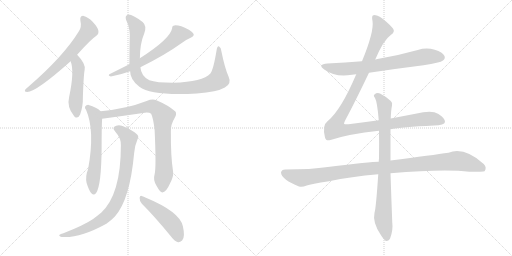
t = 0.00 s
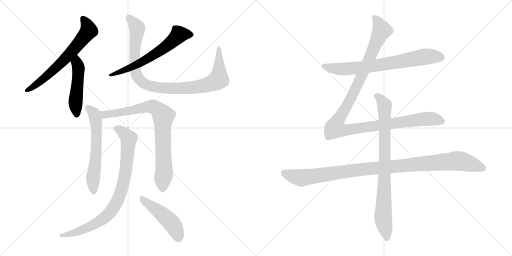
t = 2.11 s
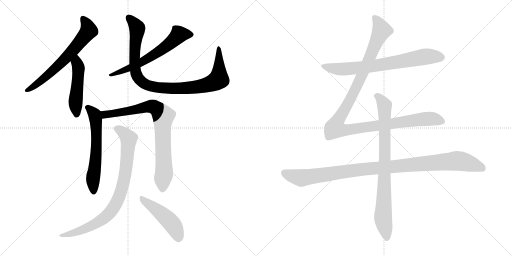
t = 4.22 s
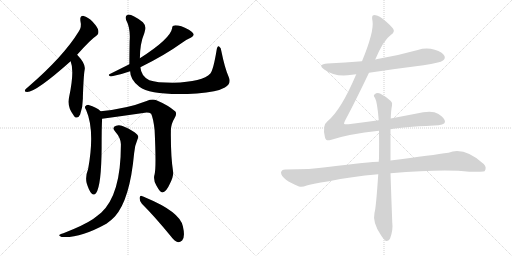
t = 6.34 s
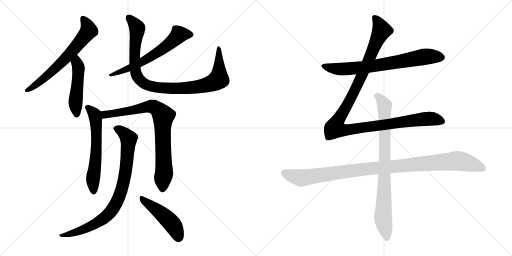
t = 8.45 s
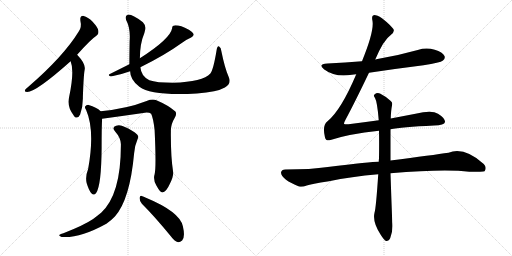
t = 10.56 s

The animated SVG that drew these frames (rendered in a browser with its animation timeline set to each time). Animation: 12 CSS @keyframes rules; one cycle of 10.56 s.

<svg version="1.1" viewBox="0 0 2048 1024" xmlns="http://www.w3.org/2000/svg">
  <g stroke="lightgray" stroke-dasharray="1,1" stroke-width="1" transform="scale(4, 4)">
    <line x1="0" y1="0" x2="256" y2="256"></line>
    <line x1="256" y1="0" x2="0" y2="256"></line>
    <line x1="128" y1="0" x2="128" y2="256"></line>
    <line x1="0" y1="128" x2="256" y2="128"></line>
    <line x1="256" y1="0" x2="512" y2="256"></line>
    <line x1="512" y1="0" x2="256" y2="256"></line>
    <line x1="384" y1="0" x2="384" y2="256"></line>
    <line x1="256" y1="128" x2="512" y2="128"></line>
  </g>
<g transform="scale(1, -1) translate(0, -850)">
   <style type="text/css">
    @keyframes keyframes0 {
      from {
       stroke: black;
       stroke-dashoffset: 653;
       stroke-width: 128;
       }
       68% {
       animation-timing-function: step-end;
       stroke: black;
       stroke-dashoffset: 0;
       stroke-width: 128;
       }
       to {
       stroke: black;
       stroke-width: 1024;
       }
       }
       #make-me-a-hanzi-animation-0 {
         animation: keyframes0 0.781413s both;
         animation-delay: 0.000000s;
         animation-timing-function: linear;
       }
    @keyframes keyframes1 {
      from {
       stroke: black;
       stroke-dashoffset: 485;
       stroke-width: 128;
       }
       61% {
       animation-timing-function: step-end;
       stroke: black;
       stroke-dashoffset: 0;
       stroke-width: 128;
       }
       to {
       stroke: black;
       stroke-width: 1024;
       }
       }
       #make-me-a-hanzi-animation-1 {
         animation: keyframes1 0.644694s both;
         animation-delay: 0.781413s;
         animation-timing-function: linear;
       }
    @keyframes keyframes2 {
      from {
       stroke: black;
       stroke-dashoffset: 621;
       stroke-width: 128;
       }
       67% {
       animation-timing-function: step-end;
       stroke: black;
       stroke-dashoffset: 0;
       stroke-width: 128;
       }
       to {
       stroke: black;
       stroke-width: 1024;
       }
       }
       #make-me-a-hanzi-animation-2 {
         animation: keyframes2 0.755371s both;
         animation-delay: 1.426107s;
         animation-timing-function: linear;
       }
    @keyframes keyframes3 {
      from {
       stroke: black;
       stroke-dashoffset: 975;
       stroke-width: 128;
       }
       76% {
       animation-timing-function: step-end;
       stroke: black;
       stroke-dashoffset: 0;
       stroke-width: 128;
       }
       to {
       stroke: black;
       stroke-width: 1024;
       }
       }
       #make-me-a-hanzi-animation-3 {
         animation: keyframes3 1.043457s both;
         animation-delay: 2.181478s;
         animation-timing-function: linear;
       }
    @keyframes keyframes4 {
      from {
       stroke: black;
       stroke-dashoffset: 606;
       stroke-width: 128;
       }
       66% {
       animation-timing-function: step-end;
       stroke: black;
       stroke-dashoffset: 0;
       stroke-width: 128;
       }
       to {
       stroke: black;
       stroke-width: 1024;
       }
       }
       #make-me-a-hanzi-animation-4 {
         animation: keyframes4 0.743164s both;
         animation-delay: 3.224935s;
         animation-timing-function: linear;
       }
    @keyframes keyframes5 {
      from {
       stroke: black;
       stroke-dashoffset: 813;
       stroke-width: 128;
       }
       73% {
       animation-timing-function: step-end;
       stroke: black;
       stroke-dashoffset: 0;
       stroke-width: 128;
       }
       to {
       stroke: black;
       stroke-width: 1024;
       }
       }
       #make-me-a-hanzi-animation-5 {
         animation: keyframes5 0.911621s both;
         animation-delay: 3.968099s;
         animation-timing-function: linear;
       }
    @keyframes keyframes6 {
      from {
       stroke: black;
       stroke-dashoffset: 850;
       stroke-width: 128;
       }
       73% {
       animation-timing-function: step-end;
       stroke: black;
       stroke-dashoffset: 0;
       stroke-width: 128;
       }
       to {
       stroke: black;
       stroke-width: 1024;
       }
       }
       #make-me-a-hanzi-animation-6 {
         animation: keyframes6 0.941732s both;
         animation-delay: 4.879720s;
         animation-timing-function: linear;
       }
    @keyframes keyframes7 {
      from {
       stroke: black;
       stroke-dashoffset: 475;
       stroke-width: 128;
       }
       61% {
       animation-timing-function: step-end;
       stroke: black;
       stroke-dashoffset: 0;
       stroke-width: 128;
       }
       to {
       stroke: black;
       stroke-width: 1024;
       }
       }
       #make-me-a-hanzi-animation-7 {
         animation: keyframes7 0.636556s both;
         animation-delay: 5.821452s;
         animation-timing-function: linear;
       }
    @keyframes keyframes8 {
      from {
       stroke: black;
       stroke-dashoffset: 726;
       stroke-width: 128;
       }
       70% {
       animation-timing-function: step-end;
       stroke: black;
       stroke-dashoffset: 0;
       stroke-width: 128;
       }
       to {
       stroke: black;
       stroke-width: 1024;
       }
       }
       #make-me-a-hanzi-animation-8 {
         animation: keyframes8 0.840820s both;
         animation-delay: 6.458008s;
         animation-timing-function: linear;
       }
    @keyframes keyframes9 {
      from {
       stroke: black;
       stroke-dashoffset: 1180;
       stroke-width: 128;
       }
       79% {
       animation-timing-function: step-end;
       stroke: black;
       stroke-dashoffset: 0;
       stroke-width: 128;
       }
       to {
       stroke: black;
       stroke-width: 1024;
       }
       }
       #make-me-a-hanzi-animation-9 {
         animation: keyframes9 1.210286s both;
         animation-delay: 7.298828s;
         animation-timing-function: linear;
       }
    @keyframes keyframes10 {
      from {
       stroke: black;
       stroke-dashoffset: 1069;
       stroke-width: 128;
       }
       78% {
       animation-timing-function: step-end;
       stroke: black;
       stroke-dashoffset: 0;
       stroke-width: 128;
       }
       to {
       stroke: black;
       stroke-width: 1024;
       }
       }
       #make-me-a-hanzi-animation-10 {
         animation: keyframes10 1.119954s both;
         animation-delay: 8.509114s;
         animation-timing-function: linear;
       }
    @keyframes keyframes11 {
      from {
       stroke: black;
       stroke-dashoffset: 837;
       stroke-width: 128;
       }
       73% {
       animation-timing-function: step-end;
       stroke: black;
       stroke-dashoffset: 0;
       stroke-width: 128;
       }
       to {
       stroke: black;
       stroke-width: 1024;
       }
       }
       #make-me-a-hanzi-animation-11 {
         animation: keyframes11 0.931152s both;
         animation-delay: 9.629068s;
         animation-timing-function: linear;
       }
</style>
<path d="M 308.5 631.5 Q 362.5 692.5 385.5 707.5 Q 395.5 714.5 393.5 727.5 Q 392.5 739.5 370.5 763.5 Q 351.5 782.5 334.5 786.5 Q 318.5 787.5 321.5 767.5 Q 327.5 742.5 315.5 725.5 Q 254.5 625.5 113.5 503.5 Q 103.5 496.5 100.5 491.5 Q 96.5 482.5 108.5 482.5 Q 144.5 482.5 282.5 605.5 L 308.5 631.5 Z" fill="lightgray"></path> 
<path d="M 282.5 605.5 Q 298.5 566.5 276.5 462.5 Q 266.5 423.5 295.5 387.5 Q 295.5 386.5 297.5 384.5 Q 310.5 371.5 320.5 392.5 Q 332.5 425.5 331.5 462.5 Q 334.5 550.5 338.5 570.5 Q 344.5 594.5 308.5 631.5 C 287.5 653.5 272.5 633.5 282.5 605.5 Z" fill="lightgray"></path> 
<path d="M 517.5 593.5 Q 481.5 575.5 437.5 553.5 Q 430.5 547.5 443.5 544.5 Q 482.5 551.5 520.5 565.5 L 561.5 581.5 Q 660.5 630.5 725.5 677.5 Q 741.5 690.5 764.5 700.5 Q 776.5 706.5 774.5 714.5 Q 771.5 721.5 755.5 731.5 Q 718.5 750.5 697.5 748.5 Q 688.5 748.5 688.5 737.5 Q 681.5 695.5 559.5 617.5 L 517.5 593.5 Z" fill="lightgray"></path> 
<path d="M 520.5 565.5 Q 520.5 531.5 557.5 503.5 Q 606.5 466.5 787.5 476.5 Q 868.5 482.5 899.5 500.5 Q 927.5 515.5 914.5 543.5 Q 898.5 580.5 885.5 645.5 Q 884.5 660.5 876.5 664.5 Q 869.5 668.5 866.5 650.5 Q 853.5 571.5 841.5 556.5 Q 811.5 523.5 692.5 519.5 Q 625.5 519.5 597.5 529.5 Q 564.5 545.5 561.5 581.5 L 559.5 617.5 Q 559.5 675.5 577.5 718.5 Q 587.5 746.5 571.5 761.5 Q 525.5 795.5 511.5 791.5 Q 498.5 787.5 504.5 770.5 Q 522.5 736.5 518.5 686.5 Q 517.5 628.5 517.5 593.5 L 520.5 565.5 Z" fill="lightgray"></path> 
<path d="M 402.5 405.5 Q 386.5 421.5 354.5 430.5 Q 345.5 431.5 340.5 424.5 Q 337.5 420.5 344.5 410.5 Q 380.5 328.5 352.5 174.5 Q 340.5 144.5 346.5 118.5 Q 355.5 88.5 365.5 77.5 Q 375.5 65.5 384.5 78.5 Q 405.5 108.5 406.5 261.5 Q 406.5 345.5 408.5 375.5 C 409.5 399.5 409.5 399.5 402.5 405.5 Z" fill="lightgray"></path> 
<path d="M 618.5 153.5 Q 611.5 131.5 625.5 108.5 Q 640.5 80.5 649.5 80.5 Q 664.5 81.5 679.5 115.5 Q 694.5 142.5 692.5 162.5 Q 682.5 226.5 683.5 324.5 Q 682.5 352.5 698.5 378.5 Q 708.5 394.5 701.5 404.5 Q 673.5 429.5 625.5 449.5 Q 609.5 455.5 586.5 446.5 Q 507.5 415.5 402.5 405.5 C 372.5 402.5 378.5 371.5 408.5 375.5 Q 496.5 387.5 586.5 400.5 Q 598.5 400.5 604.5 395.5 Q 613.5 377.5 618.5 329.5 Q 625.5 182.5 618.5 153.5 Z" fill="lightgray"></path> 
<path d="M 483.5 268.5 Q 483.5 72.5 404.5 -0.5 Q 389.5 -12.5 372.5 -25.5 Q 335.5 -50.5 253.5 -82.5 Q 241.5 -85.5 238.5 -88.5 Q 232.5 -92.5 246.5 -97.5 Q 318.5 -103.5 425.5 -44.5 Q 444.5 -31.5 459.5 -15.5 Q 519.5 51.5 536.5 237.5 Q 537.5 264.5 550.5 294.5 Q 556.5 304.5 548.5 312.5 Q 532.5 328.5 499.5 342.5 Q 480.5 352.5 464.5 347.5 Q 445.5 341.5 460.5 324.5 Q 485.5 296.5 483.5 268.5 Z" fill="lightgray"></path> 
<path d="M 567.5 35.5 Q 619.5 -16.5 682.5 -93.5 Q 697.5 -114.5 712.5 -118.5 Q 719.5 -119.5 728.5 -111.5 Q 741.5 -98.5 731.5 -54.5 Q 719.5 3.5 581.5 60.5 Q 574.5 63.5 569.5 65.5 Q 560.5 71.5 558.5 59.5 Q 557.5 46.5 567.5 35.5 Z" fill="lightgray"></path> 
<path d="M 1476.0 559.5 Q 1582.0 575.5 1694.0 589.5 Q 1761.0 599.5 1772.0 608.5 Q 1782.0 615.5 1778.0 626.5 Q 1771.0 641.5 1739.0 651.5 Q 1705.0 661.5 1671.0 650.5 Q 1593.0 628.5 1510.0 614.5 Q 1506.0 614.5 1501.0 612.5 L 1448.0 605.5 Q 1381.0 599.5 1310.0 596.5 Q 1268.0 593.5 1297.0 572.5 Q 1342.0 539.5 1408.0 551.5 Q 1415.0 552.5 1425.0 553.5 L 1476.0 559.5 Z" fill="lightgray"></path> 
<path d="M 1515.0 369.5 Q 1457.0 362.5 1394.0 353.5 Q 1378.0 352.5 1376.0 355.5 Q 1375.0 358.5 1382.0 371.5 Q 1418.0 438.5 1476.0 559.5 L 1501.0 612.5 Q 1534.0 690.5 1563.0 710.5 Q 1582.0 723.5 1572.0 736.5 Q 1521.0 790.5 1495.0 789.5 Q 1485.0 789.5 1490.0 766.5 Q 1497.0 724.5 1448.0 605.5 L 1425.0 553.5 Q 1364.0 409.5 1310.0 365.5 Q 1288.0 349.5 1300.0 300.5 Q 1304.0 284.5 1322.0 290.5 Q 1394.0 314.5 1516.0 327.5 L 1562.0 333.5 Q 1604.0 342.5 1736.0 348.5 Q 1778.0 349.5 1780.0 362.5 Q 1781.0 377.5 1752.0 395.5 Q 1728.0 410.5 1662.0 395.5 L 1563.0 376.5 L 1515.0 369.5 Z" fill="lightgray"></path> 
<path d="M 1515.0 203.5 Q 1484.0 203.5 1311.0 182.5 Q 1244.0 172.5 1141.0 172.5 Q 1126.0 172.5 1124.0 160.5 Q 1124.0 147.5 1144.0 131.5 Q 1162.0 118.5 1196.0 104.5 Q 1208.0 100.5 1227.0 108.5 Q 1243.0 114.5 1316.0 125.5 Q 1404.0 144.5 1513.0 153.5 L 1562.0 157.5 Q 1778.0 175.5 1877.0 163.5 Q 1934.0 163.5 1938.0 165.5 Q 1938.0 166.5 1939.0 166.5 Q 1948.0 181.5 1935.0 194.5 Q 1857.0 264.5 1794.0 239.5 Q 1733.0 230.5 1562.0 208.5 L 1515.0 203.5 Z" fill="lightgray"></path> 
<path d="M 1563.0 376.5 Q 1564.0 409.5 1568.0 428.5 Q 1571.0 440.5 1563.0 446.5 Q 1539.0 467.5 1520.0 476.5 Q 1507.0 480.5 1498.0 472.5 Q 1492.0 468.5 1500.0 458.5 Q 1509.0 443.5 1515.0 369.5 L 1516.0 327.5 Q 1517.0 278.5 1516.0 216.5 Q 1515.0 210.5 1515.0 203.5 L 1513.0 153.5 Q 1504.0 17.5 1498.0 -0.5 Q 1489.0 -39.5 1524.0 -90.5 Q 1536.0 -109.5 1544.0 -113.5 Q 1556.0 -114.5 1561.0 -101.5 Q 1573.0 -68.5 1569.0 -38.5 Q 1565.0 64.5 1562.0 157.5 L 1562.0 208.5 L 1562.0 333.5 L 1563.0 376.5 Z" fill="lightgray"></path> 
      <clipPath id="make-me-a-hanzi-clip-0">
      <path d="M 308.5 631.5 Q 362.5 692.5 385.5 707.5 Q 395.5 714.5 393.5 727.5 Q 392.5 739.5 370.5 763.5 Q 351.5 782.5 334.5 786.5 Q 318.5 787.5 321.5 767.5 Q 327.5 742.5 315.5 725.5 Q 254.5 625.5 113.5 503.5 Q 103.5 496.5 100.5 491.5 Q 96.5 482.5 108.5 482.5 Q 144.5 482.5 282.5 605.5 L 308.5 631.5 Z" fill="lightgray"></path>
      </clipPath>
      <path clip-path="url(#make-me-a-hanzi-clip-0)" d="M 332.5 773.5 L 348.5 751.5 L 354.5 728.5 L 334.5 700.5 L 259.5 612.5 L 209.5 564.5 L 136.5 505.5 L 107.5 489.5 " fill="none" id="make-me-a-hanzi-animation-0" stroke-dasharray="525 1050" stroke-linecap="round"></path>

      <clipPath id="make-me-a-hanzi-clip-1">
      <path d="M 282.5 605.5 Q 298.5 566.5 276.5 462.5 Q 266.5 423.5 295.5 387.5 Q 295.5 386.5 297.5 384.5 Q 310.5 371.5 320.5 392.5 Q 332.5 425.5 331.5 462.5 Q 334.5 550.5 338.5 570.5 Q 344.5 594.5 308.5 631.5 C 287.5 653.5 272.5 633.5 282.5 605.5 Z" fill="lightgray"></path>
      </clipPath>
      <path clip-path="url(#make-me-a-hanzi-clip-1)" d="M 310.5 620.5 L 307.5 599.5 L 313.5 561.5 L 302.5 450.5 L 307.5 392.5 " fill="none" id="make-me-a-hanzi-animation-1" stroke-dasharray="357 714" stroke-linecap="round"></path>

      <clipPath id="make-me-a-hanzi-clip-2">
      <path d="M 517.5 593.5 Q 481.5 575.5 437.5 553.5 Q 430.5 547.5 443.5 544.5 Q 482.5 551.5 520.5 565.5 L 561.5 581.5 Q 660.5 630.5 725.5 677.5 Q 741.5 690.5 764.5 700.5 Q 776.5 706.5 774.5 714.5 Q 771.5 721.5 755.5 731.5 Q 718.5 750.5 697.5 748.5 Q 688.5 748.5 688.5 737.5 Q 681.5 695.5 559.5 617.5 L 517.5 593.5 Z" fill="lightgray"></path>
      </clipPath>
      <path clip-path="url(#make-me-a-hanzi-clip-2)" d="M 764.5 712.5 L 715.5 712.5 L 660.5 661.5 L 607.5 625.5 L 509.5 573.5 L 446.5 553.5 " fill="none" id="make-me-a-hanzi-animation-2" stroke-dasharray="493 986" stroke-linecap="round"></path>

      <clipPath id="make-me-a-hanzi-clip-3">
      <path d="M 520.5 565.5 Q 520.5 531.5 557.5 503.5 Q 606.5 466.5 787.5 476.5 Q 868.5 482.5 899.5 500.5 Q 927.5 515.5 914.5 543.5 Q 898.5 580.5 885.5 645.5 Q 884.5 660.5 876.5 664.5 Q 869.5 668.5 866.5 650.5 Q 853.5 571.5 841.5 556.5 Q 811.5 523.5 692.5 519.5 Q 625.5 519.5 597.5 529.5 Q 564.5 545.5 561.5 581.5 L 559.5 617.5 Q 559.5 675.5 577.5 718.5 Q 587.5 746.5 571.5 761.5 Q 525.5 795.5 511.5 791.5 Q 498.5 787.5 504.5 770.5 Q 522.5 736.5 518.5 686.5 Q 517.5 628.5 517.5 593.5 L 520.5 565.5 Z" fill="lightgray"></path>
      </clipPath>
      <path clip-path="url(#make-me-a-hanzi-clip-3)" d="M 515.5 779.5 L 549.5 733.5 L 538.5 642.5 L 542.5 561.5 L 555.5 534.5 L 585.5 511.5 L 615.5 502.5 L 710.5 496.5 L 812.5 506.5 L 854.5 520.5 L 875.5 534.5 L 875.5 657.5 " fill="none" id="make-me-a-hanzi-animation-3" stroke-dasharray="847 1694" stroke-linecap="round"></path>

      <clipPath id="make-me-a-hanzi-clip-4">
      <path d="M 402.5 405.5 Q 386.5 421.5 354.5 430.5 Q 345.5 431.5 340.5 424.5 Q 337.5 420.5 344.5 410.5 Q 380.5 328.5 352.5 174.5 Q 340.5 144.5 346.5 118.5 Q 355.5 88.5 365.5 77.5 Q 375.5 65.5 384.5 78.5 Q 405.5 108.5 406.5 261.5 Q 406.5 345.5 408.5 375.5 C 409.5 399.5 409.5 399.5 402.5 405.5 Z" fill="lightgray"></path>
      </clipPath>
      <path clip-path="url(#make-me-a-hanzi-clip-4)" d="M 350.5 419.5 L 379.5 387.5 L 385.5 339.5 L 386.5 249.5 L 371.5 128.5 L 374.5 82.5 " fill="none" id="make-me-a-hanzi-animation-4" stroke-dasharray="478 956" stroke-linecap="round"></path>

      <clipPath id="make-me-a-hanzi-clip-5">
      <path d="M 618.5 153.5 Q 611.5 131.5 625.5 108.5 Q 640.5 80.5 649.5 80.5 Q 664.5 81.5 679.5 115.5 Q 694.5 142.5 692.5 162.5 Q 682.5 226.5 683.5 324.5 Q 682.5 352.5 698.5 378.5 Q 708.5 394.5 701.5 404.5 Q 673.5 429.5 625.5 449.5 Q 609.5 455.5 586.5 446.5 Q 507.5 415.5 402.5 405.5 C 372.5 402.5 378.5 371.5 408.5 375.5 Q 496.5 387.5 586.5 400.5 Q 598.5 400.5 604.5 395.5 Q 613.5 377.5 618.5 329.5 Q 625.5 182.5 618.5 153.5 Z" fill="lightgray"></path>
      </clipPath>
      <path clip-path="url(#make-me-a-hanzi-clip-5)" d="M 411.5 399.5 L 420.5 392.5 L 443.5 394.5 L 609.5 424.5 L 643.5 399.5 L 653.5 386.5 L 656.5 157.5 L 650.5 91.5 " fill="none" id="make-me-a-hanzi-animation-5" stroke-dasharray="685 1370" stroke-linecap="round"></path>

      <clipPath id="make-me-a-hanzi-clip-6">
      <path d="M 483.5 268.5 Q 483.5 72.5 404.5 -0.5 Q 389.5 -12.5 372.5 -25.5 Q 335.5 -50.5 253.5 -82.5 Q 241.5 -85.5 238.5 -88.5 Q 232.5 -92.5 246.5 -97.5 Q 318.5 -103.5 425.5 -44.5 Q 444.5 -31.5 459.5 -15.5 Q 519.5 51.5 536.5 237.5 Q 537.5 264.5 550.5 294.5 Q 556.5 304.5 548.5 312.5 Q 532.5 328.5 499.5 342.5 Q 480.5 352.5 464.5 347.5 Q 445.5 341.5 460.5 324.5 Q 485.5 296.5 483.5 268.5 Z" fill="lightgray"></path>
      </clipPath>
      <path clip-path="url(#make-me-a-hanzi-clip-6)" d="M 465.5 335.5 L 485.5 326.5 L 514.5 296.5 L 500.5 151.5 L 471.5 50.5 L 443.5 4.5 L 390.5 -39.5 L 315.5 -74.5 L 243.5 -91.5 " fill="none" id="make-me-a-hanzi-animation-6" stroke-dasharray="722 1444" stroke-linecap="round"></path>

      <clipPath id="make-me-a-hanzi-clip-7">
      <path d="M 567.5 35.5 Q 619.5 -16.5 682.5 -93.5 Q 697.5 -114.5 712.5 -118.5 Q 719.5 -119.5 728.5 -111.5 Q 741.5 -98.5 731.5 -54.5 Q 719.5 3.5 581.5 60.5 Q 574.5 63.5 569.5 65.5 Q 560.5 71.5 558.5 59.5 Q 557.5 46.5 567.5 35.5 Z" fill="lightgray"></path>
      </clipPath>
      <path clip-path="url(#make-me-a-hanzi-clip-7)" d="M 568.5 54.5 L 672.5 -27.5 L 698.5 -59.5 L 713.5 -102.5 " fill="none" id="make-me-a-hanzi-animation-7" stroke-dasharray="347 694" stroke-linecap="round"></path>

      <clipPath id="make-me-a-hanzi-clip-8">
      <path d="M 1476.0 559.5 Q 1582.0 575.5 1694.0 589.5 Q 1761.0 599.5 1772.0 608.5 Q 1782.0 615.5 1778.0 626.5 Q 1771.0 641.5 1739.0 651.5 Q 1705.0 661.5 1671.0 650.5 Q 1593.0 628.5 1510.0 614.5 Q 1506.0 614.5 1501.0 612.5 L 1448.0 605.5 Q 1381.0 599.5 1310.0 596.5 Q 1268.0 593.5 1297.0 572.5 Q 1342.0 539.5 1408.0 551.5 Q 1415.0 552.5 1425.0 553.5 L 1476.0 559.5 Z" fill="lightgray"></path>
      </clipPath>
      <path clip-path="url(#make-me-a-hanzi-clip-8)" d="M 1300.0 586.5 L 1370.0 573.5 L 1495.0 586.5 L 1705.0 624.5 L 1765.0 620.5 " fill="none" id="make-me-a-hanzi-animation-8" stroke-dasharray="598 1196" stroke-linecap="round"></path>

      <clipPath id="make-me-a-hanzi-clip-9">
      <path d="M 1515.0 369.5 Q 1457.0 362.5 1394.0 353.5 Q 1378.0 352.5 1376.0 355.5 Q 1375.0 358.5 1382.0 371.5 Q 1418.0 438.5 1476.0 559.5 L 1501.0 612.5 Q 1534.0 690.5 1563.0 710.5 Q 1582.0 723.5 1572.0 736.5 Q 1521.0 790.5 1495.0 789.5 Q 1485.0 789.5 1490.0 766.5 Q 1497.0 724.5 1448.0 605.5 L 1425.0 553.5 Q 1364.0 409.5 1310.0 365.5 Q 1288.0 349.5 1300.0 300.5 Q 1304.0 284.5 1322.0 290.5 Q 1394.0 314.5 1516.0 327.5 L 1562.0 333.5 Q 1604.0 342.5 1736.0 348.5 Q 1778.0 349.5 1780.0 362.5 Q 1781.0 377.5 1752.0 395.5 Q 1728.0 410.5 1662.0 395.5 L 1563.0 376.5 L 1515.0 369.5 Z" fill="lightgray"></path>
      </clipPath>
      <path clip-path="url(#make-me-a-hanzi-clip-9)" d="M 1498.0 779.5 L 1518.0 750.5 L 1525.0 725.5 L 1438.0 527.5 L 1349.0 363.5 L 1342.0 336.5 L 1388.0 330.5 L 1696.0 374.5 L 1731.0 375.5 L 1769.0 365.5 " fill="none" id="make-me-a-hanzi-animation-9" stroke-dasharray="1052 2104" stroke-linecap="round"></path>

      <clipPath id="make-me-a-hanzi-clip-10">
      <path d="M 1515.0 203.5 Q 1484.0 203.5 1311.0 182.5 Q 1244.0 172.5 1141.0 172.5 Q 1126.0 172.5 1124.0 160.5 Q 1124.0 147.5 1144.0 131.5 Q 1162.0 118.5 1196.0 104.5 Q 1208.0 100.5 1227.0 108.5 Q 1243.0 114.5 1316.0 125.5 Q 1404.0 144.5 1513.0 153.5 L 1562.0 157.5 Q 1778.0 175.5 1877.0 163.5 Q 1934.0 163.5 1938.0 165.5 Q 1938.0 166.5 1939.0 166.5 Q 1948.0 181.5 1935.0 194.5 Q 1857.0 264.5 1794.0 239.5 Q 1733.0 230.5 1562.0 208.5 L 1515.0 203.5 Z" fill="lightgray"></path>
      </clipPath>
      <path clip-path="url(#make-me-a-hanzi-clip-10)" d="M 1137.0 158.5 L 1205.0 138.5 L 1396.0 167.5 L 1820.0 206.5 L 1896.0 191.5 L 1925.0 180.5 L 1935.0 169.5 " fill="none" id="make-me-a-hanzi-animation-10" stroke-dasharray="941 1882" stroke-linecap="round"></path>

      <clipPath id="make-me-a-hanzi-clip-11">
      <path d="M 1563.0 376.5 Q 1564.0 409.5 1568.0 428.5 Q 1571.0 440.5 1563.0 446.5 Q 1539.0 467.5 1520.0 476.5 Q 1507.0 480.5 1498.0 472.5 Q 1492.0 468.5 1500.0 458.5 Q 1509.0 443.5 1515.0 369.5 L 1516.0 327.5 Q 1517.0 278.5 1516.0 216.5 Q 1515.0 210.5 1515.0 203.5 L 1513.0 153.5 Q 1504.0 17.5 1498.0 -0.5 Q 1489.0 -39.5 1524.0 -90.5 Q 1536.0 -109.5 1544.0 -113.5 Q 1556.0 -114.5 1561.0 -101.5 Q 1573.0 -68.5 1569.0 -38.5 Q 1565.0 64.5 1562.0 157.5 L 1562.0 208.5 L 1562.0 333.5 L 1563.0 376.5 Z" fill="lightgray"></path>
      </clipPath>
      <path clip-path="url(#make-me-a-hanzi-clip-11)" d="M 1507.0 466.5 L 1538.0 428.5 L 1540.0 216.5 L 1532.0 -19.5 L 1547.0 -101.5 " fill="none" id="make-me-a-hanzi-animation-11" stroke-dasharray="709 1418" stroke-linecap="round"></path>

</g>
</svg>
